2-way image classification set "XAIMOD" from GitHub (bleusaphir/XAIMOD); label vocabulary: benin, cancer.

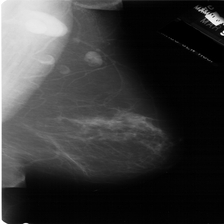
Label: benin

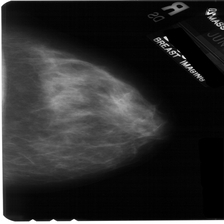
Label: cancer

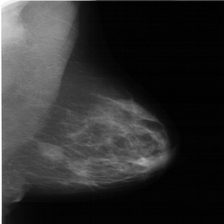
Label: benin

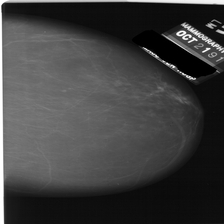
Label: cancer

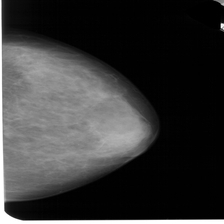
Label: benin

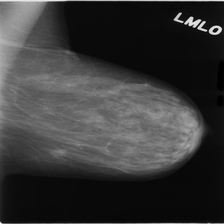
Label: cancer
